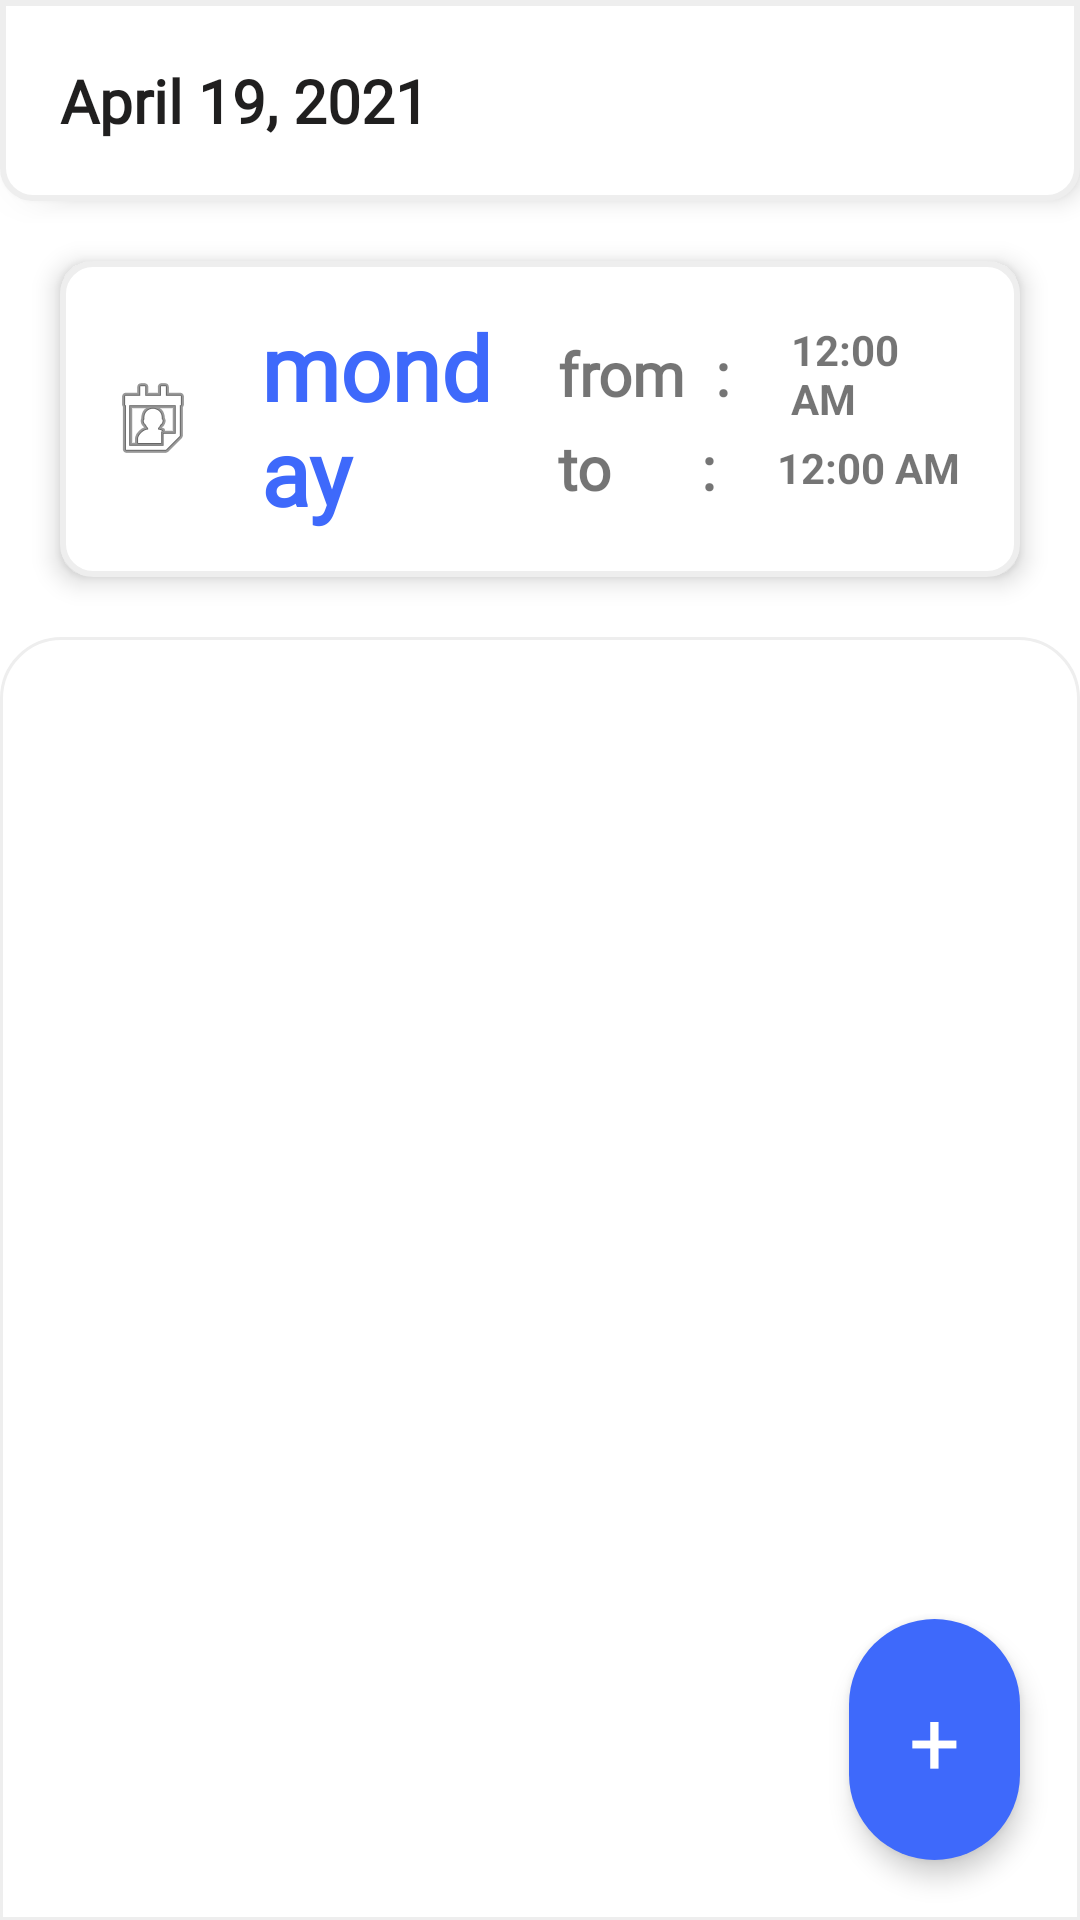

Reconstruct the res/layout file that produces this screen, plus the resources it refers to.
<!-- AndroidManifest.xml: application theme Theme.WorkoutApp -->
<!-- res/layout/fragment_workout.xml -->
<?xml version="1.0" encoding="utf-8"?>
<LinearLayout xmlns:android="http://schemas.android.com/apk/res/android"
    xmlns:tools="http://schemas.android.com/tools"
    android:layout_width="match_parent"
    android:layout_height="match_parent"
    android:background="#fff"
    android:orientation="vertical"
    tools:context=".Fragments.WorkoutFragment">

    <RelativeLayout
        android:layout_width="match_parent"
        android:layout_height="wrap_content"
        android:padding="20dp"
        android:elevation="5dp"
        android:background="@drawable/bottom_edittext">

        <TextView
            android:layout_width="wrap_content"
            android:layout_height="wrap_content"
            android:id="@+id/workoutName"
            android:fontFamily="@font/nunito_sans_bold"
            android:textColor="#201F1F"
            android:textSize="20sp"
            android:textStyle="bold"
            android:elevation="2dp"
            android:text="April 19, 2021"/>

    </RelativeLayout>

    <RelativeLayout
        android:id="@+id/workoutDataLay"
        android:layout_width="match_parent"
        android:layout_height="wrap_content"
        android:background="@drawable/allround_editext"
        android:layout_margin="20dp"
        android:elevation="5dp"
        android:padding="15dp">

        <TextView
            android:id="@+id/day"
            android:layout_width="match_parent"
            android:layout_height="wrap_content"
            android:text="monday"
            android:layout_centerVertical="true"
            android:drawableStart="@android:drawable/ic_menu_my_calendar"
            android:drawablePadding="20dp"
            android:layout_toStartOf="@+id/center"
            android:fontFamily="@font/sacramento"
            android:textColor="@color/colorAccent"
            android:textSize="30sp"
            android:textStyle="bold"/>

        <View
            android:id="@+id/center"
            android:layout_width="2dp"
            android:layout_height="0dp"
            android:layout_centerInParent="true"/>

        <LinearLayout
            android:layout_width="match_parent"
            android:layout_toEndOf="@+id/center"
            android:layout_height="wrap_content"
            android:padding="5dp"
            android:orientation="vertical">

            <LinearLayout
                android:layout_width="match_parent"
                android:layout_height="wrap_content"
                android:orientation="horizontal"
                android:gravity="center">

                <TextView
                    android:layout_width="wrap_content"
                    android:layout_height="wrap_content"
                    android:text="from  :"
                    android:layout_marginEnd="10dp"
                    android:textSize="20sp"
                    android:textStyle="bold"
                    android:fontFamily="@font/sacramento"/>

                <TextView
                    android:id="@+id/startTime"
                    android:layout_width="wrap_content"
                    android:layout_height="wrap_content"
                    android:layout_marginStart="10dp"
                    android:textStyle="bold"
                    android:text="12:00 AM"/>

            </LinearLayout>

            <LinearLayout
                android:layout_width="match_parent"
                android:layout_height="wrap_content"
                android:orientation="horizontal"
                android:gravity="center">

                <TextView
                    android:layout_width="wrap_content"
                    android:layout_height="wrap_content"
                    android:text="to      :"
                    android:layout_marginEnd="10dp"
                    android:textSize="20sp"
                    android:textStyle="bold"
                    android:fontFamily="@font/sacramento"/>

                <TextView
                    android:id="@+id/endTime"
                    android:layout_width="wrap_content"
                    android:layout_height="wrap_content"
                    android:layout_marginStart="10dp"
                    android:textStyle="bold"
                    android:text="12:00 AM"/>

            </LinearLayout>

        </LinearLayout>

    </RelativeLayout>

    <RelativeLayout
        android:id="@+id/noSessionsLay"
        android:visibility="gone"
        android:layout_width="match_parent"
        android:layout_height="wrap_content"
        android:background="@drawable/allround_editext"
        android:layout_margin="20dp"
        android:elevation="5dp"
        android:padding="15dp">

        <TextView
            android:layout_width="match_parent"
            android:layout_height="wrap_content"
            android:text="u haven't created any sessions"
            android:gravity="center"
            android:elevation="5dp"
            android:drawablePadding="20dp"
            android:fontFamily="@font/sacramento"
            android:textColor="@color/colorAccent"
            android:textSize="30sp"
            android:textStyle="bold"/>


    </RelativeLayout>

    <RelativeLayout
        android:layout_width="match_parent"
        android:layout_height="match_parent"
        android:elevation="3dp">

        <LinearLayout
            android:layout_width="match_parent"
            android:layout_height="match_parent"
            android:padding="5dp"
            android:background="@drawable/workout_recycleback">

            <androidx.recyclerview.widget.RecyclerView
                android:layout_width="match_parent"
                android:layout_height="match_parent"
                android:id="@+id/recyclerView"
                android:layout_margin="10dp"/>
        </LinearLayout>

        <LinearLayout
            android:id="@+id/addSession"
            android:layout_width="wrap_content"
            android:layout_height="wrap_content"
            android:layout_alignParentEnd="true"
            android:layout_alignParentBottom="true"
            android:layout_marginBottom="20dp"
            android:padding="20dp"
            android:elevation="5dp"
            android:layout_marginEnd="20dp"
            android:background="@drawable/circularback">

            <TextView
                android:layout_width="wrap_content"
                android:layout_height="wrap_content"
                android:text="+"
                android:elevation="5dp"
                android:fontFamily="@font/nunito_sans_extralight"
                android:textColor="@color/white"
                android:textSize="30sp"
                android:textAlignment="center"/>

        </LinearLayout>

    </RelativeLayout>



</LinearLayout>
<!-- resources referenced by this layout -->
<resources>
  <color name="colorAccent">#3e69fb</color>
  <color name="white">#FFFFFFFF</color>
  <!-- drawable allround_editext (drawable-nodpi) -->
  <shape android:shape="rectangle"
      xmlns:android="http://schemas.android.com/apk/res/android">
  
      <solid
          android:color="#fff"/>
  
      <corners
          android:radius="10dp"/>
  
      <stroke
          android:width="2dp"
          android:color="#eeeeee"/>
  </shape>
  <!-- drawable bottom_edittext (drawable) -->
  <shape android:shape="rectangle"
      xmlns:android="http://schemas.android.com/apk/res/android">
  
      <solid
          android:color="#fff"/>
  
      <corners
          android:bottomLeftRadius="10dp"
          android:bottomRightRadius="10dp"/>
  
      <stroke
          android:width="2dp"
          android:color="#eeeeee"/>
  </shape>
  <!-- drawable circularback (drawable-nodpi) -->
  <shape android:shape="rectangle"
      xmlns:android="http://schemas.android.com/apk/res/android">
  
      <solid
          android:color="@color/colorAccent"/>
  
      <corners
          android:radius="70dp"/>
  
  </shape>
  <!-- drawable workout_recycleback (drawable-nodpi) -->
  <shape android:shape="rectangle"
      xmlns:android="http://schemas.android.com/apk/res/android">
  
      <solid
          android:color="#fff"/>
  
      <corners
          android:topLeftRadius="20dp"
          android:topRightRadius="20dp"/>
  
      <stroke
          android:color="#eeeeee"
          android:width="1dp"/>
  
  </shape>
  <style name="Theme.WorkoutApp" parent="Theme.MaterialComponents.DayNight.NoActionBar">
          
          <item name="colorPrimary">@color/colorAccent</item>
          <item name="colorPrimaryVariant">#C8C8C8</item>
          <item name="colorOnPrimary">#494848</item>
          
          <item name="colorSecondary">@color/teal_200</item>
          <item name="colorSecondaryVariant">@color/teal_700</item>
          <item name="colorOnSecondary">@color/black</item>
          
          <item name="android:statusBarColor" tools:targetApi="l">?attr/colorPrimaryVariant</item>
          <item name="android:textColorPrimaryInverse">@color/white</item>
          <item name="android:colorControlActivated">@color/colorAccent</item>
          
      </style>
  <color name="teal_200">#FF03DAC5</color>
  <color name="teal_700">#FF018786</color>
  <color name="black">#FF000000</color>
</resources>
